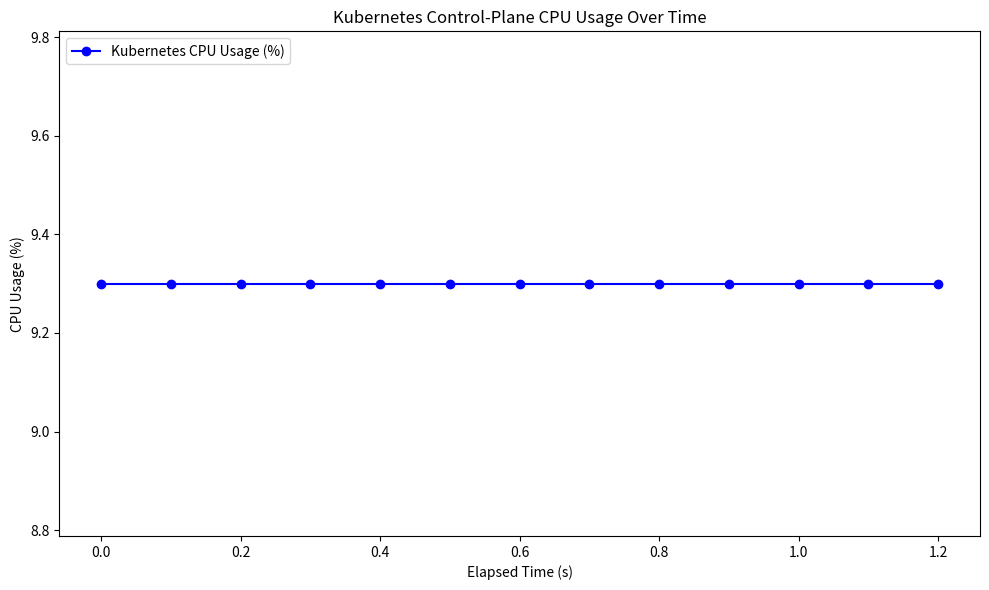
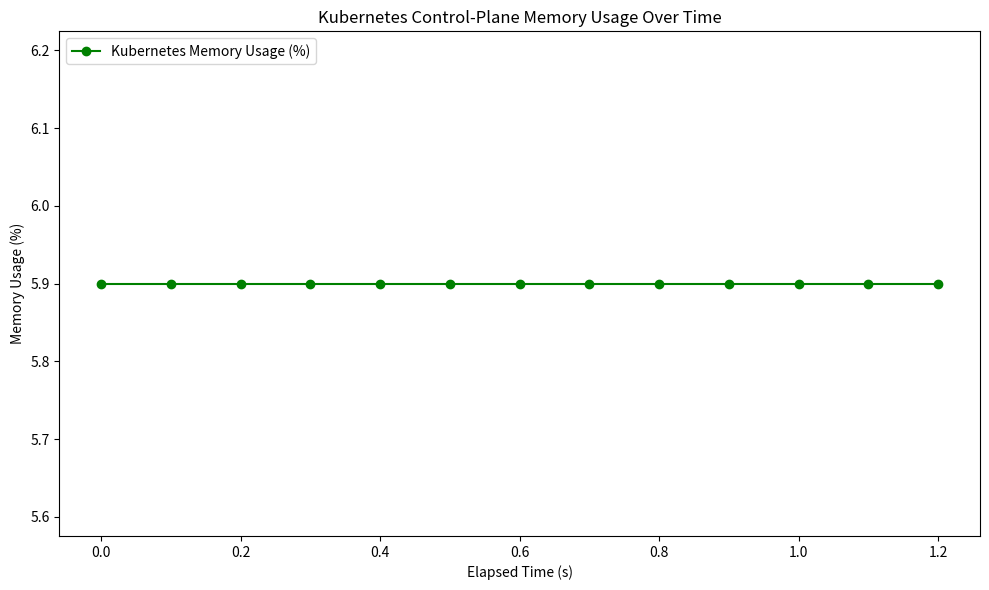

Source code (Python) for these figures, in order:
import matplotlib.pyplot as plt
import numpy as np

# Example data from the logs
kubernetes_join = """
2024-11-12 16:01:11.496, kube-apiserver, 4.2, 2.6
2024-11-12 16:01:11.496, kube-controller-manager, 0.9, 0.7
2024-11-12 16:01:11.496, etcd, 4.2, 2.6
2024-11-12 16:01:11.663, kube-apiserver, 4.2, 2.6
2024-11-12 16:01:11.663, kube-controller-manager, 0.9, 0.7
2024-11-12 16:01:11.663, etcd, 4.2, 2.6
2024-11-12 16:01:11.826, kube-apiserver, 4.2, 2.6
2024-11-12 16:01:11.826, kube-controller-manager, 0.9, 0.7
2024-11-12 16:01:11.826, etcd, 4.2, 2.6
2024-11-12 16:01:11.988, kube-apiserver, 4.2, 2.6
2024-11-12 16:01:11.988, kube-controller-manager, 0.9, 0.7
2024-11-12 16:01:11.988, etcd, 4.2, 2.6
2024-11-12 16:01:12.148, kube-apiserver, 4.2, 2.6
2024-11-12 16:01:12.148, kube-controller-manager, 0.9, 0.7
2024-11-12 16:01:12.148, etcd, 4.2, 2.6
2024-11-12 16:01:12.312, kube-apiserver, 4.2, 2.6
2024-11-12 16:01:12.312, kube-controller-manager, 0.9, 0.7
2024-11-12 16:01:12.312, etcd, 4.2, 2.6
2024-11-12 16:01:12.477, kube-apiserver, 4.2, 2.6
2024-11-12 16:01:12.477, kube-controller-manager, 0.9, 0.7
2024-11-12 16:01:12.477, etcd, 4.2, 2.6
2024-11-12 16:01:12.640, kube-apiserver, 4.2, 2.6
2024-11-12 16:01:12.640, kube-controller-manager, 0.9, 0.7
2024-11-12 16:01:12.640, etcd, 4.2, 2.6
2024-11-12 16:01:12.814, kube-apiserver, 4.2, 2.6
2024-11-12 16:01:12.814, kube-controller-manager, 0.9, 0.7
2024-11-12 16:01:12.814, etcd, 4.2, 2.6
2024-11-12 16:01:12.979, kube-apiserver, 4.2, 2.6
2024-11-12 16:01:12.979, kube-controller-manager, 0.9, 0.7
2024-11-12 16:01:12.979, etcd, 4.2, 2.6
2024-11-12 16:01:13.141, kube-apiserver, 4.2, 2.6
2024-11-12 16:01:13.141, kube-controller-manager, 0.9, 0.7
2024-11-12 16:01:13.141, etcd, 4.2, 2.6
2024-11-12 16:01:13.304, kube-apiserver, 4.2, 2.6
2024-11-12 16:01:13.304, kube-controller-manager, 0.9, 0.7
2024-11-12 16:01:13.304, etcd, 4.2, 2.6
2024-11-12 16:01:13.469, kube-apiserver, 4.2, 2.6
2024-11-12 16:01:13.469, kube-controller-manager, 0.9, 0.7
2024-11-12 16:01:13.469, etcd, 4.2, 2.6
"""

complete_registration = """
2024-11-12 18:21:15.947, kube-apiserver, 4.3, 2.6
2024-11-12 18:21:15.947, kube-controller-manager, 0.9, 0.7
2024-11-12 18:21:15.947, etcd, 4.3, 2.6
2024-11-12 18:21:15.947, worker-handler, 0.0, 0.1
2024-11-12 18:21:15.947, registrar, 0.0, 0.1
2024-11-12 18:21:15.947, whitelist, 0.0, 0.1
2024-11-12 18:21:16.282, kube-apiserver, 4.3, 2.6
2024-11-12 18:21:16.282, kube-controller-manager, 0.9, 0.7
2024-11-12 18:21:16.282, etcd, 4.3, 2.6
2024-11-12 18:21:16.282, worker-handler, 0.0, 0.1
2024-11-12 18:21:16.282, registrar, 0.0, 0.1
2024-11-12 18:21:16.282, whitelist, 0.0, 0.1
2024-11-12 18:21:16.615, kube-apiserver, 4.3, 2.6
2024-11-12 18:21:16.615, kube-controller-manager, 0.9, 0.7
2024-11-12 18:21:16.615, etcd, 4.3, 2.6
2024-11-12 18:21:16.615, worker-handler, 0.0, 0.1
2024-11-12 18:21:16.615, registrar, 0.0, 0.1
2024-11-12 18:21:16.615, whitelist, 0.0, 0.1
2024-11-12 18:21:16.953, kube-apiserver, 4.3, 2.6
2024-11-12 18:21:16.953, kube-controller-manager, 0.9, 0.7
2024-11-12 18:21:16.953, etcd, 4.3, 2.6
2024-11-12 18:21:16.953, worker-handler, 0.0, 0.1
2024-11-12 18:21:16.953, registrar, 0.0, 0.1
2024-11-12 18:21:16.953, whitelist, 0.0, 0.1
2024-11-12 18:21:17.283, kube-apiserver, 4.3, 2.6
2024-11-12 18:21:17.283, kube-controller-manager, 0.9, 0.7
2024-11-12 18:21:17.283, etcd, 4.3, 2.6
2024-11-12 18:21:17.283, worker-handler, 0.0, 0.1
2024-11-12 18:21:17.283, registrar, 0.0, 0.1
2024-11-12 18:21:17.283, whitelist, 0.0, 0.1
2024-11-12 18:21:17.586, kube-apiserver, 4.3, 2.6
2024-11-12 18:21:17.586, kube-controller-manager, 0.9, 0.7
2024-11-12 18:21:17.586, etcd, 4.3, 2.6
2024-11-12 18:21:17.586, worker-handler, 0.0, 0.1
2024-11-12 18:21:17.586, registrar, 0.0, 0.1
2024-11-12 18:21:17.586, whitelist, 0.0, 0.1
2024-11-12 18:21:17.916, kube-apiserver, 4.3, 2.6
2024-11-12 18:21:17.916, kube-controller-manager, 0.9, 0.7
2024-11-12 18:21:17.916, etcd, 4.3, 2.6
2024-11-12 18:21:17.916, worker-handler, 0.0, 0.1
2024-11-12 18:21:17.916, registrar, 0.0, 0.1
2024-11-12 18:21:17.916, whitelist, 0.0, 0.1
2024-11-12 18:21:18.247, kube-apiserver, 4.3, 2.6
2024-11-12 18:21:18.247, kube-controller-manager, 0.9, 0.7
2024-11-12 18:21:18.247, etcd, 4.3, 2.6
2024-11-12 18:21:18.247, worker-handler, 0.0, 0.1
2024-11-12 18:21:18.247, registrar, 0.0, 0.1
2024-11-12 18:21:18.247, whitelist, 0.0, 0.1
2024-11-12 18:21:18.617, kube-apiserver, 4.3, 2.6
2024-11-12 18:21:18.617, kube-controller-manager, 0.9, 0.7
2024-11-12 18:21:18.617, etcd, 4.3, 2.6
2024-11-12 18:21:18.617, worker-handler, 0.0, 0.1
2024-11-12 18:21:18.617, registrar, 0.0, 0.1
2024-11-12 18:21:18.617, whitelist, 0.0, 0.1
2024-11-12 18:21:18.979, kube-apiserver, 4.3, 2.6
2024-11-12 18:21:18.979, kube-controller-manager, 0.9, 0.7
2024-11-12 18:21:18.979, etcd, 4.3, 2.6
2024-11-12 18:21:18.979, worker-handler, 0.0, 0.1
2024-11-12 18:21:18.979, registrar, 0.0, 0.1
2024-11-12 18:21:18.979, whitelist, 0.0, 0.1
2024-11-12 18:21:19.302, kube-apiserver, 4.3, 2.6
2024-11-12 18:21:19.302, kube-controller-manager, 0.9, 0.7
2024-11-12 18:21:19.302, etcd, 4.3, 2.6
2024-11-12 18:21:19.302, worker-handler, 0.0, 0.1
2024-11-12 18:21:19.302, registrar, 0.0, 0.1
2024-11-12 18:21:19.302, whitelist, 0.0, 0.1
2024-11-12 18:21:19.628, kube-apiserver, 4.3, 2.6
2024-11-12 18:21:19.628, kube-controller-manager, 0.9, 0.7
2024-11-12 18:21:19.628, etcd, 4.3, 2.6
2024-11-12 18:21:19.628, worker-handler, 0.0, 0.1
2024-11-12 18:21:19.628, registrar, 0.0, 0.1
2024-11-12 18:21:19.628, whitelist, 0.0, 0.1
2024-11-12 18:21:19.961, kube-apiserver, 4.3, 2.6
2024-11-12 18:21:19.961, kube-controller-manager, 0.9, 0.7
2024-11-12 18:21:19.961, etcd, 4.3, 2.6
2024-11-12 18:21:19.961, worker-handler, 0.0, 0.1
2024-11-12 18:21:19.961, registrar, 0.0, 0.1
2024-11-12 18:21:19.961, whitelist, 0.0, 0.1
2024-11-12 18:21:20.263, kube-apiserver, 4.3, 2.6
2024-11-12 18:21:20.263, kube-controller-manager, 0.9, 0.7
2024-11-12 18:21:20.263, etcd, 4.3, 2.6
2024-11-12 18:21:20.263, worker-handler, 0.0, 0.1
2024-11-12 18:21:20.263, registrar, 0.0, 0.1
2024-11-12 18:21:20.263, whitelist, 0.0, 0.1
2024-11-12 18:21:20.623, kube-apiserver, 4.3, 2.6
2024-11-12 18:21:20.623, kube-controller-manager, 0.9, 0.7
2024-11-12 18:21:20.623, etcd, 4.3, 2.6
2024-11-12 18:21:20.623, worker-handler, 0.0, 0.1
2024-11-12 18:21:20.623, registrar, 0.0, 0.1
2024-11-12 18:21:20.623, whitelist, 0.0, 0.1
2024-11-12 18:21:20.954, kube-apiserver, 4.3, 2.6
2024-11-12 18:21:20.954, kube-controller-manager, 0.9, 0.7
2024-11-12 18:21:20.954, etcd, 4.3, 2.6
2024-11-12 18:21:20.954, worker-handler, 0.0, 0.1
2024-11-12 18:21:20.954, registrar, 0.0, 0.1
2024-11-12 18:21:20.954, whitelist, 0.0, 0.1
2024-11-12 18:21:21.293, kube-apiserver, 4.3, 2.6
2024-11-12 18:21:21.293, kube-controller-manager, 0.9, 0.7
2024-11-12 18:21:21.293, etcd, 4.3, 2.6
2024-11-12 18:21:21.293, worker-handler, 0.0, 0.1
2024-11-12 18:21:21.293, registrar, 0.0, 0.1
2024-11-12 18:21:21.293, whitelist, 0.0, 0.1
2024-11-12 18:21:21.617, kube-apiserver, 4.3, 2.6
2024-11-12 18:21:21.617, kube-controller-manager, 0.9, 0.7
2024-11-12 18:21:21.617, etcd, 4.3, 2.6
2024-11-12 18:21:21.617, worker-handler, 0.0, 0.1
2024-11-12 18:21:21.617, registrar, 0.0, 0.1
2024-11-12 18:21:21.617, whitelist, 0.0, 0.1
2024-11-12 18:21:21.948, kube-apiserver, 4.3, 2.6
2024-11-12 18:21:21.948, kube-controller-manager, 0.9, 0.7
2024-11-12 18:21:21.948, etcd, 4.3, 2.6
2024-11-12 18:21:21.948, worker-handler, 0.0, 0.1
2024-11-12 18:21:21.948, registrar, 0.0, 0.1
2024-11-12 18:21:21.948, whitelist, 0.0, 0.1
2024-11-12 18:21:22.303, kube-apiserver, 4.3, 2.6
2024-11-12 18:21:22.303, kube-controller-manager, 0.9, 0.7
2024-11-12 18:21:22.303, etcd, 4.3, 2.6
2024-11-12 18:21:22.303, worker-handler, 0.0, 0.1
2024-11-12 18:21:22.303, registrar, 0.0, 0.1
2024-11-12 18:21:22.303, whitelist, 0.0, 0.1
2024-11-12 18:21:22.651, kube-apiserver, 4.3, 2.6
2024-11-12 18:21:22.651, kube-controller-manager, 0.9, 0.7
2024-11-12 18:21:22.651, etcd, 4.3, 2.6
2024-11-12 18:21:22.651, worker-handler, 0.0, 0.1
2024-11-12 18:21:22.651, registrar, 0.0, 0.1
2024-11-12 18:21:22.651, whitelist, 0.0, 0.1
2024-11-12 18:21:22.950, kube-apiserver, 4.3, 2.6
2024-11-12 18:21:22.950, kube-controller-manager, 0.9, 0.7
2024-11-12 18:21:22.950, etcd, 4.3, 2.6
2024-11-12 18:21:22.950, worker-handler, 0.0, 0.1
2024-11-12 18:21:22.950, registrar, 0.0, 0.1
2024-11-12 18:21:22.950, whitelist, 0.0, 0.1
2024-11-12 18:21:23.284, kube-apiserver, 4.3, 2.6
2024-11-12 18:21:23.284, kube-controller-manager, 0.9, 0.7
2024-11-12 18:21:23.284, etcd, 4.3, 2.6
2024-11-12 18:21:23.284, worker-handler, 0.0, 0.1
2024-11-12 18:21:23.284, registrar, 0.0, 0.1
2024-11-12 18:21:23.284, whitelist, 0.0, 0.1
2024-11-12 18:21:23.628, kube-apiserver, 4.3, 2.6
2024-11-12 18:21:23.628, kube-controller-manager, 0.9, 0.7
2024-11-12 18:21:23.628, etcd, 4.3, 2.6
2024-11-12 18:21:23.628, worker-handler, 0.0, 0.1
2024-11-12 18:21:23.628, registrar, 0.0, 0.1
2024-11-12 18:21:23.628, whitelist, 0.0, 0.1
2024-11-12 18:21:24.074, kube-apiserver, 4.3, 2.6
2024-11-12 18:21:24.074, kube-controller-manager, 0.9, 0.7
2024-11-12 18:21:24.074, etcd, 4.3, 2.6
2024-11-12 18:21:24.074, worker-handler, 0.0, 0.1
2024-11-12 18:21:24.074, registrar, 0.0, 0.1
2024-11-12 18:21:24.074, whitelist, 0.0, 0.1
2024-11-12 18:21:24.471, kube-apiserver, 4.3, 2.6
2024-11-12 18:21:24.471, kube-controller-manager, 0.9, 0.7
2024-11-12 18:21:24.471, etcd, 4.3, 2.6
2024-11-12 18:21:24.471, worker-handler, 0.0, 0.1
2024-11-12 18:21:24.471, registrar, 0.0, 0.1
2024-11-12 18:21:24.471, whitelist, 0.0, 0.1
2024-11-12 18:21:24.864, kube-apiserver, 4.3, 2.6
2024-11-12 18:21:24.864, kube-controller-manager, 0.9, 0.7
2024-11-12 18:21:24.864, etcd, 4.3, 2.6
2024-11-12 18:21:24.864, worker-handler, 0.0, 0.1
2024-11-12 18:21:24.864, registrar, 0.0, 0.1
2024-11-12 18:21:24.864, whitelist, 0.0, 0.1
2024-11-12 18:21:25.214, kube-apiserver, 4.3, 2.6
2024-11-12 18:21:25.214, kube-controller-manager, 0.9, 0.7
2024-11-12 18:21:25.214, etcd, 4.3, 2.6
2024-11-12 18:21:25.214, worker-handler, 0.0, 0.1
2024-11-12 18:21:25.214, registrar, 0.0, 0.1
2024-11-12 18:21:25.214, whitelist, 0.0, 0.1
2024-11-12 18:21:25.545, kube-apiserver, 4.3, 2.6
2024-11-12 18:21:25.545, kube-controller-manager, 0.9, 0.7
2024-11-12 18:21:25.545, etcd, 4.3, 2.6
2024-11-12 18:21:25.545, worker-handler, 0.0, 0.1
2024-11-12 18:21:25.545, registrar, 0.0, 0.1
2024-11-12 18:21:25.545, whitelist, 0.0, 0.1
2024-11-12 18:21:25.873, kube-apiserver, 4.3, 2.6
2024-11-12 18:21:25.873, kube-controller-manager, 0.9, 0.7
2024-11-12 18:21:25.873, etcd, 4.3, 2.6
2024-11-12 18:21:25.873, worker-handler, 0.0, 0.1
2024-11-12 18:21:25.873, registrar, 0.0, 0.1
2024-11-12 18:21:25.873, whitelist, 0.0, 0.1
2024-11-12 18:21:26.171, kube-apiserver, 4.3, 2.6
2024-11-12 18:21:26.171, kube-controller-manager, 0.9, 0.7
2024-11-12 18:21:26.171, etcd, 4.3, 2.6
2024-11-12 18:21:26.171, worker-handler, 0.0, 0.1
2024-11-12 18:21:26.171, registrar, 0.0, 0.1
2024-11-12 18:21:26.171, whitelist, 0.0, 0.1
2024-11-12 18:21:26.469, kube-apiserver, 4.3, 2.6
2024-11-12 18:21:26.469, kube-controller-manager, 0.9, 0.7
2024-11-12 18:21:26.469, etcd, 4.3, 2.6
2024-11-12 18:21:26.469, worker-handler, 0.0, 0.1
2024-11-12 18:21:26.469, registrar, 0.0, 0.1
2024-11-12 18:21:26.469, whitelist, 0.0, 0.1
2024-11-12 18:21:26.774, kube-apiserver, 4.3, 2.6
2024-11-12 18:21:26.774, kube-controller-manager, 0.9, 0.7
2024-11-12 18:21:26.774, etcd, 4.3, 2.6
2024-11-12 18:21:26.774, worker-handler, 0.0, 0.1
2024-11-12 18:21:26.774, registrar, 0.0, 0.1
2024-11-12 18:21:26.774, whitelist, 0.0, 0.1
2024-11-12 18:21:27.080, kube-apiserver, 4.3, 2.6
2024-11-12 18:21:27.080, kube-controller-manager, 0.9, 0.7
2024-11-12 18:21:27.080, etcd, 4.3, 2.6
2024-11-12 18:21:27.080, worker-handler, 0.0, 0.1
2024-11-12 18:21:27.080, registrar, 0.0, 0.1
2024-11-12 18:21:27.080, whitelist, 0.0, 0.1
2024-11-12 18:21:27.361, kube-apiserver, 4.3, 2.6
2024-11-12 18:21:27.361, kube-controller-manager, 0.9, 0.7
2024-11-12 18:21:27.361, etcd, 4.3, 2.6
2024-11-12 18:21:27.361, worker-handler, 0.0, 0.1
2024-11-12 18:21:27.361, registrar, 0.0, 0.1
2024-11-12 18:21:27.361, whitelist, 0.0, 0.1
2024-11-12 18:21:27.644, kube-apiserver, 4.3, 2.6
2024-11-12 18:21:27.644, kube-controller-manager, 0.9, 0.7
2024-11-12 18:21:27.644, etcd, 4.3, 2.6
2024-11-12 18:21:27.644, worker-handler, 0.0, 0.1
2024-11-12 18:21:27.644, registrar, 0.0, 0.1
2024-11-12 18:21:27.644, whitelist, 0.0, 0.1
"""

# Parse the data
cpu_kubernetes = []
mem_kubernetes = []

# Split the data by lines and process each line
for line in kubernetes_join.strip().split("\n"):
    _, process, cpu, mem = line.split(", ")
    
    # Sum CPU and Memory usage for the "Kubernetes" process (sum of all cluster-components)
    if process in ["kube-apiserver", "kube-controller-manager", "etcd"]:
        cpu_kubernetes.append(float(cpu))
        mem_kubernetes.append(float(mem))

# Sum the CPU and Memory usage for the "Kubernetes" process
cpu_kubernetes_sum = np.array(cpu_kubernetes).reshape(-1, 3).sum(axis=1)
mem_kubernetes_sum = np.array(mem_kubernetes).reshape(-1, 3).sum(axis=1)

# Generate elapsed time based on 0.1s intervals, but only once per group of 3 lines
num_snapshots = len(cpu_kubernetes_sum)
elapsed_time = np.arange(0, num_snapshots * 0.1, 0.1)  # in seconds

# Create the plot for CPU usage
fig, ax1 = plt.subplots(figsize=(10, 6))
ax1.plot(elapsed_time, cpu_kubernetes_sum, label="Kubernetes CPU Usage (%)", color="blue", marker="o")
ax1.set_xlabel("Elapsed Time (s)")
ax1.set_ylabel("CPU Usage (%)")
ax1.set_title("Kubernetes Control-Plane CPU Usage Over Time")
ax1.legend(loc="upper left")

# Save the CPU plot to a PDF
plt.tight_layout()
plt.savefig("kubernetes_cpu_usage.pdf")
plt.show()

# Create the plot for Memory usage
fig, ax2 = plt.subplots(figsize=(10, 6))
ax2.plot(elapsed_time, mem_kubernetes_sum, label="Kubernetes Memory Usage (%)", color="green", marker="o")
ax2.set_xlabel("Elapsed Time (s)")
ax2.set_ylabel("Memory Usage (%)")
ax2.set_title("Kubernetes Control-Plane Memory Usage Over Time")
ax2.legend(loc="upper left")

# Save the Memory plot to a PDF
plt.tight_layout()
plt.savefig("kubernetes_memory_usage.pdf")
plt.show()
